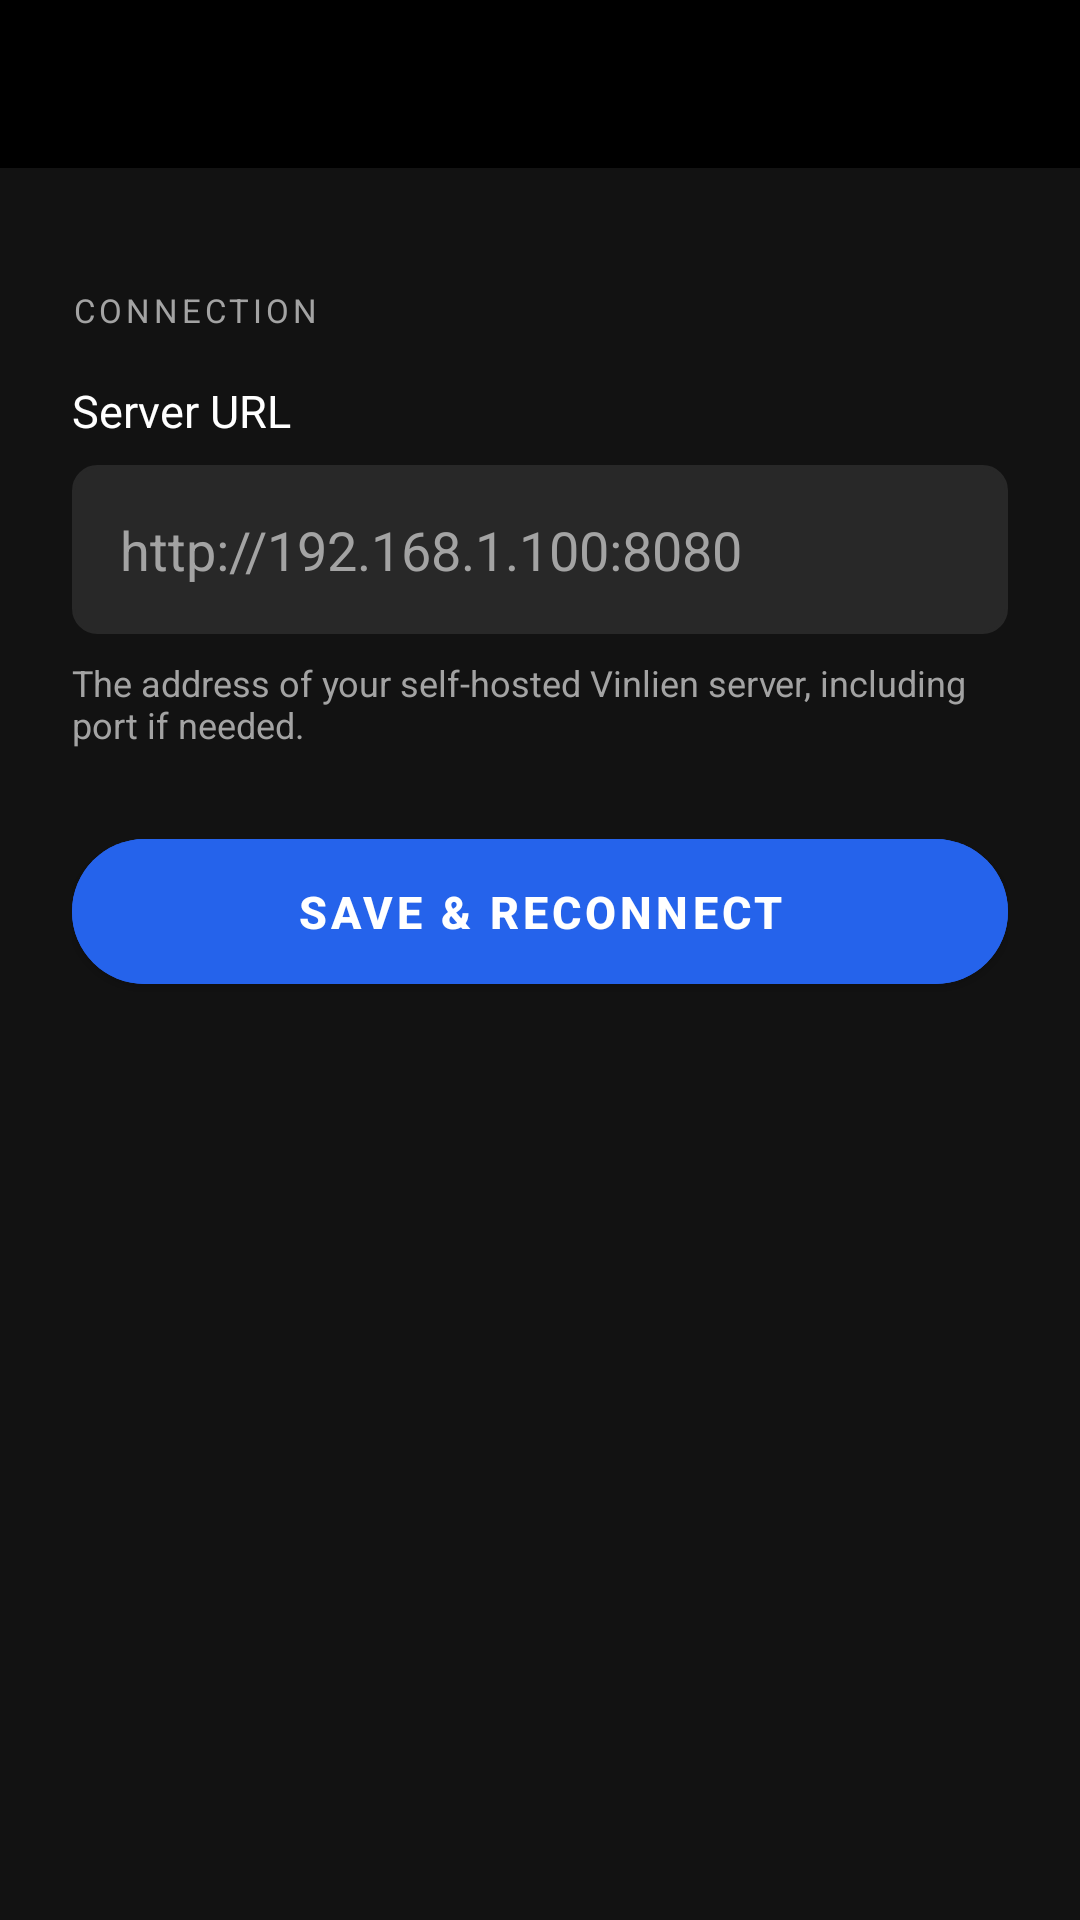

Reconstruct the res/layout file that produces this screen, plus the resources it refers to.
<!-- AndroidManifest.xml: application theme Theme.Vinlien -->
<!-- res/layout/activity_settings.xml -->
<?xml version="1.0" encoding="utf-8"?>
<LinearLayout xmlns:android="http://schemas.android.com/apk/res/android"
    xmlns:app="http://schemas.android.com/apk/res-auto"
    android:layout_width="match_parent"
    android:layout_height="match_parent"
    android:orientation="vertical"
    android:background="@color/bg_base">

    <androidx.appcompat.widget.Toolbar
        android:id="@+id/toolbar"
        android:layout_width="match_parent"
        android:layout_height="?attr/actionBarSize"
        android:background="@color/bg_black"
        android:elevation="0dp"
        android:theme="@style/Theme.Vinlien.Toolbar" />

    <ScrollView
        android:layout_width="match_parent"
        android:layout_height="0dp"
        android:layout_weight="1"
        android:background="@color/bg_base">

        <LinearLayout
            android:layout_width="match_parent"
            android:layout_height="wrap_content"
            android:orientation="vertical"
            android:padding="24dp">

            <TextView
                android:layout_width="match_parent"
                android:layout_height="wrap_content"
                android:text="CONNECTION"
                android:textSize="11sp"
                android:textColor="@color/text_secondary"
                android:letterSpacing="0.12"
                android:layout_marginTop="16dp"
                android:layout_marginBottom="16dp" />

            <TextView
                android:layout_width="match_parent"
                android:layout_height="wrap_content"
                android:text="@string/server_url_label"
                android:textSize="15sp"
                android:textColor="@color/text_primary"
                android:layout_marginBottom="8dp" />

            <EditText
                android:id="@+id/urlInput"
                android:layout_width="match_parent"
                android:layout_height="wrap_content"
                android:hint="@string/server_url_hint"
                android:textColor="@color/text_primary"
                android:textColorHint="@color/text_secondary"
                android:background="@drawable/bg_input_field"
                android:padding="16dp"
                android:inputType="textUri"
                android:imeOptions="actionDone"
                android:singleLine="true"
                android:layout_marginBottom="8dp" />

            <TextView
                android:layout_width="match_parent"
                android:layout_height="wrap_content"
                android:text="The address of your self-hosted Vinlien server, including port if needed."
                android:textSize="12sp"
                android:textColor="@color/text_secondary"
                android:layout_marginBottom="24dp" />

            <com.google.android.material.button.MaterialButton
                android:id="@+id/saveBtn"
                android:layout_width="match_parent"
                android:layout_height="wrap_content"
                android:text="@string/save_button"
                android:textColor="@color/text_primary"
                android:backgroundTint="@color/accent"
                android:paddingTop="14dp"
                android:paddingBottom="14dp"
                android:textSize="15sp"
                android:textStyle="bold"
                app:cornerRadius="32dp" />

        </LinearLayout>
    </ScrollView>
</LinearLayout>
<!-- resources referenced by this layout -->
<resources>
  <color name="accent">#FF2563EB</color>
  <color name="bg_base">#FF121212</color>
  <color name="bg_black">#FF000000</color>
  <color name="text_primary">#FFFFFFFF</color>
  <color name="text_secondary">#FFA3A3A3</color>
  <!-- drawable bg_input_field (drawable) -->
  <?xml version="1.0" encoding="utf-8"?>
  <shape xmlns:android="http://schemas.android.com/apk/res/android">
      <solid android:color="@color/bg_elevated"/>
      <corners android:radius="8dp"/>
      <stroke android:width="1dp" android:color="@color/border_subtle"/>
  </shape>
  <string name="save_button">Save &amp; Reconnect</string>
  <string name="server_url_hint">http://192.168.1.100:8080</string>
  <string name="server_url_label">Server URL</string>
  <style name="Theme.Vinlien.Toolbar" parent="ThemeOverlay.AppCompat.Dark.ActionBar">
          <item name="colorControlNormal">@color/text_secondary</item>
          <item name="android:background">@color/bg_black</item>
      </style>
  <style name="Theme.Vinlien" parent="Theme.MaterialComponents.DayNight.NoActionBar">
          <item name="colorPrimary">@color/accent</item>
          <item name="colorPrimaryVariant">@color/accent</item>
          <item name="colorOnPrimary">@color/text_primary</item>
          <item name="colorSurface">@color/bg_surface</item>
          <item name="colorOnSurface">@color/text_primary</item>
          <item name="android:windowBackground">@color/bg_base</item>
          <item name="android:statusBarColor">@color/bg_black</item>
          <item name="android:navigationBarColor">@color/bg_black</item>
          <item name="android:windowLightStatusBar">false</item>
      </style>
  <color name="bg_elevated">#FF282828</color>
  <color name="border_subtle">#FF282828</color>
  <color name="bg_surface">#FF181818</color>
</resources>
